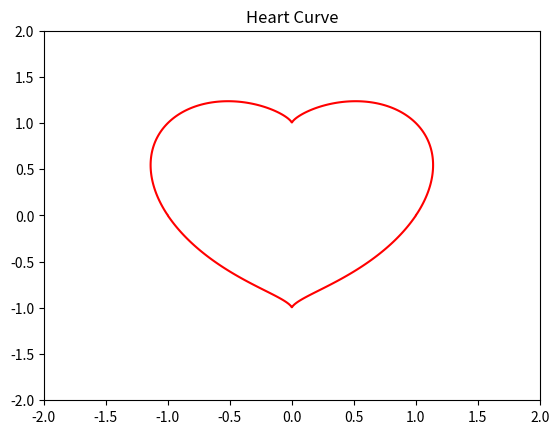

Generate this figure with matplotlib:
import matplotlib.pyplot as plt
import numpy as np

x = np.linspace(-2, 2, 1000)
y = np.linspace(-2, 2, 1000)
X, Y = np.meshgrid(x, y)
F = (X**2 + Y**2 - 1)**3 - X**2 * Y**3

plt.contour(X, Y, F, [0], colors="red")
plt.title("Heart Curve")
plt.show()
